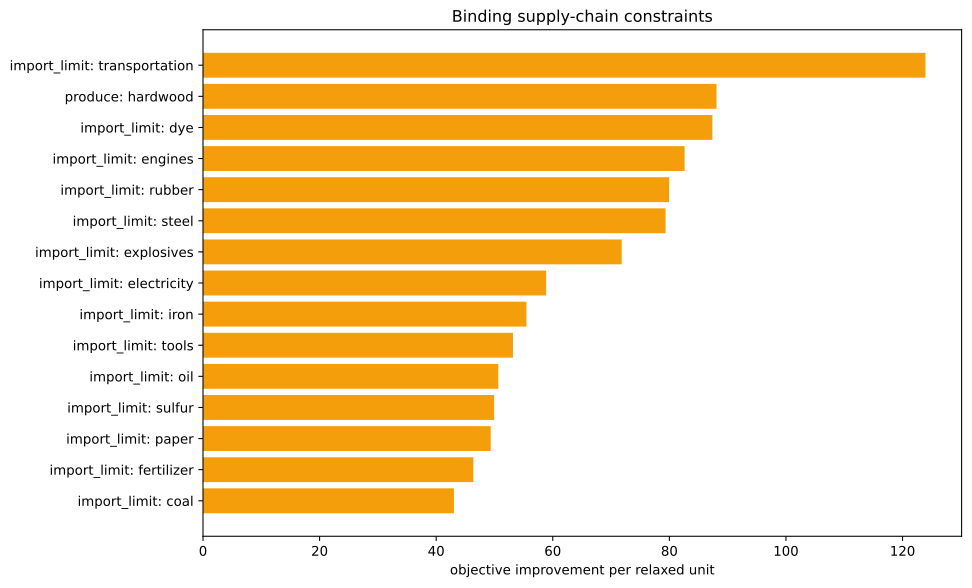

The file beside this chart, header and first rows:
kind, family, label, realized_value, bound, slack, residual, binding, solver_marginal, improvement_per_unit
inequality, import_limit, ammunition, 0.0, 0.0, 0.0, 0.0, True, -0.0, 0.0
inequality, import_limit, small_arms, 0.0, 0.0, 0.0, 0.0, True, -0.0, 0.0
inequality, import_limit, artillery, 0.0, 0.0, 0.0, 0.0, True, -0.0, 0.0
inequality, import_limit, tanks, 0.0, 0.0, 0.0, 0.0, True, -0.0, 0.0
inequality, import_limit, aeroplanes, 0.0, 0.0, 0.0, 0.0, True, -0.0, 0.0
inequality, import_limit, manowars, 0.0, 0.0, 0.0, 0.0, True, -0.0, 0.0
inequality, import_limit, ironclads, 0.0, 0.0, 0.0, 0.0, True, -0.0, 0.0
inequality, import_limit, grain, 0.0, 0.0, 0.0, 0.0, True, -0.0, 0.0
inequality, import_limit, fish, 0.0, 0.0, 0.0, 0.0, True, -0.0, 0.0
inequality, import_limit, fabric, 0.0, 0.0, 0.0, 0.0, True, -0.0, 0.0
inequality, import_limit, wood, -1.4210854715202004e-14, 0.0, 1.4210854715202004e-14, 0.0, True, -8.862, 8.862
inequality, import_limit, groceries, 0.0, 0.0, 0.0, 0.0, True, -0.0, 0.0
inequality, import_limit, clothes, 0.0, 0.0, 0.0, 0.0, True, -0.0, 0.0
inequality, import_limit, furniture, 0.0, 0.0, 0.0, 0.0, True, -0.0, 0.0
inequality, import_limit, paper, 2.220446049250313e-16, 0.0, -2.220446049250313e-16, 0.0, True, -49.35, 49.35
inequality, import_limit, services, 0.0, 0.0, 0.0, 0.0, True, -0.0, 0.0
inequality, import_limit, transportation, 3.197442310920451e-14, 0.0, -3.197442310920451e-14, 0.0, True, -123.9, 123.9
inequality, import_limit, electricity, 0.0, 0.0, 0.0, 0.0, True, -58.86, 58.86
inequality, import_limit, clippers, 0.0, 0.0, 0.0, 0.0, True, -0.0, 0.0
inequality, import_limit, steamers, 0.0, 0.0, 0.0, 0.0, True, -0.0, 0.0
inequality, import_limit, silk, 0.0, 0.0, 0.0, 0.0, True, -0.0, 0.0
inequality, import_limit, dye, -5.551115123125783e-17, 0.0, 5.551115123125783e-17, 0.0, True, -87.37, 87.37
inequality, import_limit, sulfur, -1.7763568394002505e-15, 0.0, 1.7763568394002505e-15, 0.0, True, -49.94, 49.94
inequality, import_limit, coal, -1.1368683772161603e-13, 0.0, 1.1368683772161603e-13, 0.0, True, -43.05, 43.05
inequality, import_limit, iron, 0.0, 0.0, 0.0, 0.0, True, -55.48, 55.48
inequality, import_limit, lead, 0.0, 0.0, 0.0, 0.0, True, -0.0, 0.0
inequality, import_limit, hardwood, -2500, 0.0, 2500, 0.0, False, -0.0, 0.0
inequality, import_limit, rubber, 0.0, 0.0, 0.0, 0.0, True, -79.96, 79.96
inequality, import_limit, oil, -7.389644451905042e-13, 0.0, 7.389644451905042e-13, 0.0, True, -50.65, 50.65
inequality, import_limit, engines, 8.526512829121202e-14, 0.0, -8.526512829121202e-14, 0.0, True, -82.61, 82.61
inequality, import_limit, steel, 1.4210854715202004e-14, 0.0, -1.4210854715202004e-14, 0.0, True, -79.35, 79.35
inequality, import_limit, glass, 0.0, 0.0, 0.0, 0.0, True, -0.0, 0.0
inequality, import_limit, fertilizer, 7.424616477180734e-16, 0.0, -7.424616477180734e-16, 0.0, True, -46.38, 46.38
inequality, import_limit, tools, 2.842170943040401e-14, 0.0, -2.842170943040401e-14, 0.0, True, -53.17, 53.17
inequality, import_limit, explosives, 0.0, 0.0, 0.0, 0.0, True, -71.83, 71.83
inequality, import_limit, porcelain, 0.0, 0.0, 0.0, 0.0, True, -0.0, 0.0
inequality, import_limit, meat, 0.0, 0.0, 0.0, 0.0, True, -0.0, 0.0
inequality, import_limit, fruit, 0.0, 0.0, 0.0, 0.0, True, -0.0, 0.0
inequality, import_limit, liquor, 0.0, 0.0, 0.0, 0.0, True, -0.0, 0.0
inequality, import_limit, wine, 0.0, 0.0, 0.0, 0.0, True, -0.0, 0.0
inequality, import_limit, tea, 0.0, 0.0, 0.0, 0.0, True, -0.0, 0.0
inequality, import_limit, coffee, 0.0, 0.0, 0.0, 0.0, True, -0.0, 0.0
inequality, import_limit, sugar, 0.0, 0.0, 0.0, 0.0, True, -0.0, 0.0
inequality, import_limit, tobacco, 0.0, 0.0, 0.0, 0.0, True, -0.0, 0.0
inequality, import_limit, opium, 0.0, 0.0, 0.0, 0.0, True, -0.0, 0.0
inequality, import_limit, automobiles, 0.0, 0.0, 0.0, 0.0, True, -0.0, 0.0
inequality, import_limit, telephones, 0.0, 0.0, 0.0, 0.0, True, -0.0, 0.0
inequality, import_limit, radios, 0.0, 0.0, 0.0, 0.0, True, -0.0, 0.0
inequality, import_limit, luxury_clothes, 0.0, 0.0, 0.0, 0.0, True, -0.0, 0.0
inequality, import_limit, luxury_furniture, 0.0, 0.0, 0.0, 0.0, True, -0.0, 0.0
inequality, import_limit, gold, 0.0, 0.0, 0.0, 0.0, True, -0.0, 0.0
inequality, import_limit, fine_art, 0.0, 0.0, 0.0, 0.0, True, -0.0, 0.0
inequality, produce, hardwood, -2500, -2500, 0.0, 0.0, True, -88.09, 88.09
equality, era_cap, era_cap, 0.0, 0.0, , 0.0, True, -0.0, 
equality, banned_building_groups, bg_gold_fields, 0.0, 0.0, , 0.0, True, -0.0, 
equality, banned_building_groups, bg_army, 0.0, 0.0, , 0.0, True, -0.0, 
equality, banned_building_groups, bg_conscription, 0.0, 0.0, , 0.0, True, -0.0, 
equality, banned_building_groups, bg_naval_fortification, 0.0, 0.0, , 0.0, True, -0.0, 
equality, banned_building_groups, bg_naval_administration, 0.0, 0.0, , 0.0, True, -0.0, 
equality, banned_building_groups, bg_naval_logistics_center, 0.0, 0.0, , 0.0, True, -0.0, 
... 15 more rows
